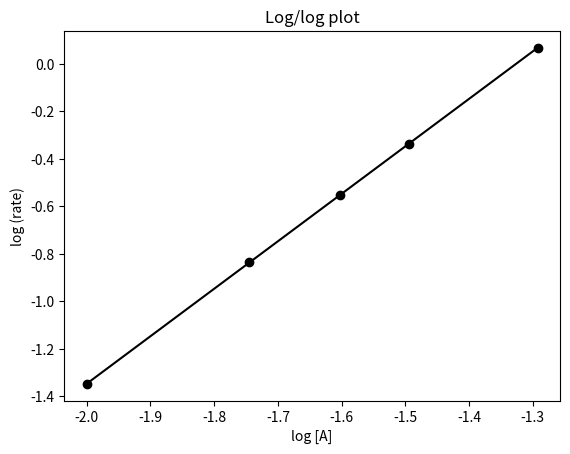

This chart was generated by the following Python code:
#!/usr/bin/env python
# coding: utf-8

# # Order of Reaction via Python
# We know that the **rate law** for a reaction can be extressed as...
# 
# $$\nu = k\cdot [A]^m[B]^n$$ 
# 
# and the exponents are the **order** of reaction for each reactant. We can change the concentrations and observe the instantaneous rate (the rate at that moment when we know the concentration, i.e. the start) of the reaction. We will take our table of **initial concentrations and initial rates** and make a **log/log plot** to determine the **order of reaction** for each reactant.
# 
# We will conduct a **series** of experiments where we **change** the concentration of one of the reactants and measure the initial rate. In this case we are examining the results as we change the concentration of reactant A. If we use a high concentration of B, then its concentration will remain almost constant (pseudo first-order conditions). We will use the following **linear relationship**... 
# 
# $$\log\nu = m\cdot\log[A] + log(k\cdot[B]^n)$$
# 
# where the $k\cdot[B]^n$ term is constant because we made it so. Let us now analyze the data

# Take note of the code below. Alter it accordingly to work with your own data. 

# In[1]:


import pandas as pd                # Load up all the tools we need
import numpy as np
from scipy import stats
import matplotlib.pyplot as plt


# In[2]:


data = [
        [0.010, 0.045],                                  # Enter your own data in this list of lists 
        [0.018, 0.146],
        [0.025, 0.281],
        [0.032, 0.461],
        [0.051, 1.17]
       ]                                                   
results = pd.DataFrame(data, columns = ["[A]","rate"])   # make the dataframe object

print(results)                                           # display the dataframe


# In[3]:


results["log[A]"] = np.log10(results["[A]"])              # perform the calculations
results["log(rate)"] = np.log10(results["rate"])
print(results)


# In[4]:


y, x = results["log(rate)"],results["log[A]"]

fit = stats.linregress(x, y)      # linear regression data fit
m = fit.slope
b = fit.intercept
y_calc = m * x + b                # y-axis calculated from fit parameters

plt.plot(x, y, "ko")              # plot data
plt.plot(x, y_calc, "k-")         # plot line fit

plt.xlabel("log [A]")               
plt.ylabel("log (rate)")
plt.title("Log/log plot")          
plt.show()  

print("Slope = {:.2f} +/- {:.4f}".format(m, 2*fit.stderr))          
print("Intercept = {:.2f} +/- {:.4f}".format(b, 2*fit.intercept_stderr))   
print("R = {:.3f}".format(fit.rvalue))


# ## Summary
# The **slope** is the **order of reaction** w.r.t. the reactant whose concentration is being changed in each rate experiment. The **plot** should be a straight line. If it is not, then the order of reaction is changing as the concentration changes (this is actually possible in multistep reactions).
# 
# ### Challenge
# **Rewrite** the code above so that the data is read in from a text **file** instead of being entered directly.
